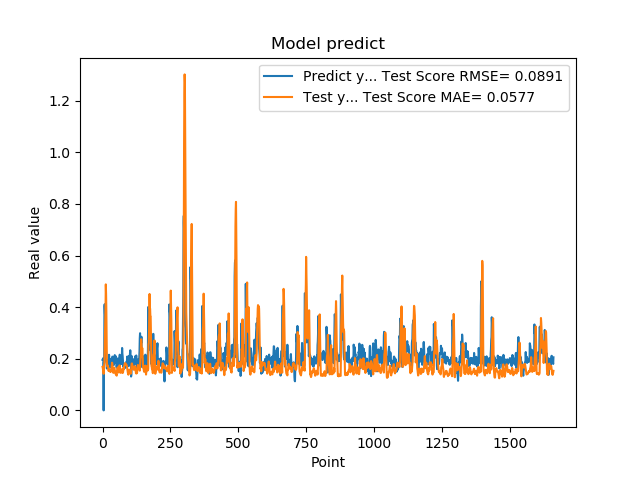

The file beside this chart, header and first rows:
1.955727785830000398e-01, 1.687132282540058925e-01
1.954265981910000005e-01, 1.640925085755357560e-01
2.004670947789999880e-01, 1.565276186539697190e-01
2.029463946819999587e-01, 1.505693624786348661e-01
0.000000000000000000e+00, 1.418263448507445790e-01
1.862521618600000151e-01, 1.555750364799457497e-01
1.862153261900000301e-01, 1.769415654624540424e-01
4.038094580169999670e-01, 1.819242505347230254e-01
4.118085205549999461e-01, 2.543183860512918115e-01
3.743042349819999948e-01, 2.977249028725483804e-01
3.571429848669999685e-01, 3.463507823196808610e-01
2.572054266930000055e-01, 3.966284200671176818e-01
2.409307956699999753e-01, 4.884631207806030551e-01
2.253161966800000249e-01, 4.518699641017187574e-01
1.935185044999999937e-01, 3.870135304966955125e-01
1.787700653079999924e-01, 2.951547070902816872e-01
1.622045934200000150e-01, 1.870700004009485107e-01
1.761920750140000269e-01, 1.724682540923656859e-01
1.883655935530000325e-01, 1.702673752957590825e-01
1.861467957499999548e-01, 1.742373808590935713e-01
1.954913884399999968e-01, 1.718603563758896169e-01
1.954011768099999935e-01, 1.630634064483715007e-01
1.660518944260000185e-01, 1.532406881741727456e-01
1.907722949980000249e-01, 1.568839609702104565e-01
2.156041562559999625e-01, 1.596546604845749118e-01
1.898660957809999716e-01, 1.575595866133723821e-01
1.770474612709999895e-01, 1.525838496202056027e-01
2.001174986360000074e-01, 1.523614045748135359e-01
1.948629021640000125e-01, 1.503569652369371179e-01
1.922753006219999894e-01, 1.513275957605547950e-01
1.779100298880000042e-01, 1.493247831160269823e-01
1.810636967419999854e-01, 1.524658121801927835e-01
1.680064052340000114e-01, 1.555260801220278155e-01
1.635809391740000174e-01, 1.664540508125190998e-01
1.706920862200000111e-01, 1.760964379178190375e-01
1.916799396280000345e-01, 1.850052064490427528e-01
2.085516005749999957e-01, 1.804497636815809436e-01
2.058236002919999752e-01, 1.670444080675846932e-01
1.828240007160000513e-01, 1.541546173654053664e-01
1.857409924269999846e-01, 1.466994716988778702e-01
1.775099337099999841e-01, 1.454881885163833155e-01
1.752161234619999952e-01, 1.549373366551155262e-01
1.971126049759999999e-01, 1.637513283931512076e-01
1.845117062330000057e-01, 1.653839566841147080e-01
1.984785944219999987e-01, 1.627259541680138311e-01
2.143009155989999692e-01, 1.568897867434154714e-01
1.841159015890000139e-01, 1.487091218918945024e-01
2.104043960570000094e-01, 1.436721038222477931e-01
2.032361328599999739e-01, 1.427283800890901677e-01
2.088565975429999833e-01, 1.394438444339703154e-01
1.960448026660000231e-01, 1.384971992742956570e-01
1.900728046889999523e-01, 1.360586831771789795e-01
1.658952832220000062e-01, 1.346304587598856350e-01
1.872539073229999851e-01, 1.531669042843417095e-01
1.852532625200000171e-01, 1.604061615002428387e-01
1.799222826959999966e-01, 1.648685275710575771e-01
2.012764066460000223e-01, 1.668390713890837151e-01
1.978618204589999985e-01, 1.615562091523368438e-01
1.950792670250000027e-01, 1.518073138293826729e-01
1.711323857310000085e-01, 1.469109868784348183e-01
1.623787879939999901e-01, 1.520078038551199162e-01
... 1,599 more rows
